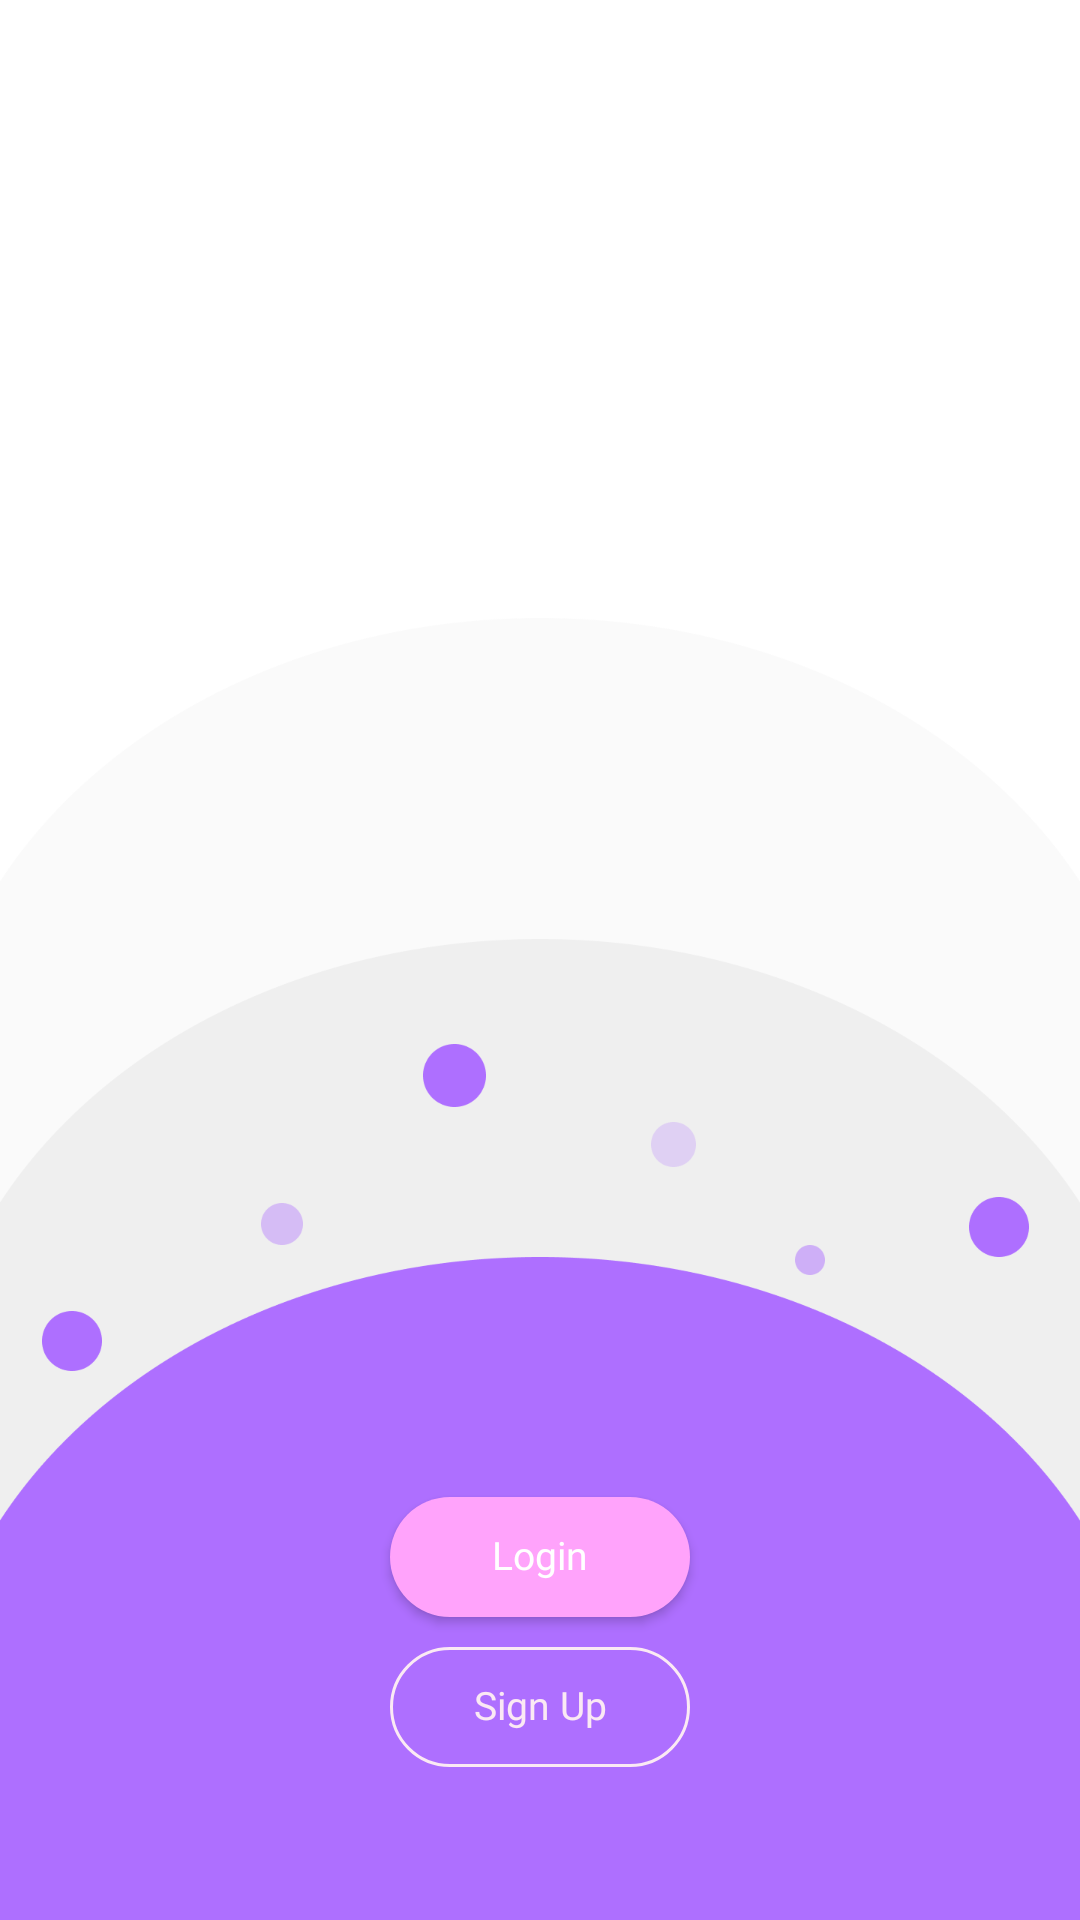

Write the Android layout XML for this screen, with the resource values it uses.
<!-- AndroidManifest.xml: application theme Theme.SNS_Super_Android -->
<!-- res/layout/activity_start_select.xml -->
<?xml version="1.0" encoding="utf-8"?>
<androidx.constraintlayout.widget.ConstraintLayout xmlns:android="http://schemas.android.com/apk/res/android"
    xmlns:app="http://schemas.android.com/apk/res-auto"
    xmlns:tools="http://schemas.android.com/tools"
    android:layout_width="match_parent"
    android:layout_height="match_parent"
    android:background="@color/white"
    tools:context=".sns.View.StartSelect.StartSelectActivity">

    <androidx.constraintlayout.widget.Guideline
        android:id="@+id/button_line"
        android:layout_width="0dp"
        android:layout_height="0dp"
        android:orientation="horizontal"
        app:layout_constraintGuide_percent="0.85" />

    <ImageView
        android:layout_width="match_parent"
        android:layout_height="wrap_content"
        android:scaleType="fitEnd"
        android:src="@drawable/setting_background"
        app:layout_constraintBottom_toBottomOf="parent" />

    <Button
        android:id="@+id/btn_go_login"
        android:layout_width="100dp"
        android:layout_height="40dp"
        android:background="@drawable/login_btn_style"
        android:text="Login"
        android:textAllCaps="false"
        android:textSize="13dp"
        android:textColor="@color/white"
        android:includeFontPadding="false"
        android:fontFamily="@font/noto_sans_bold"
        app:layout_constraintBottom_toTopOf="@id/button_line"
        android:layout_marginBottom="5dp"
        app:layout_constraintLeft_toLeftOf="parent"
        app:layout_constraintRight_toRightOf="parent" />

    <Button
        android:id="@+id/btn_go_signup"
        android:layout_width="100dp"
        android:layout_height="40dp"
        android:background="@drawable/login_btn_shape"
        android:text="Sign Up"
        android:textAllCaps="false"
        android:textSize="13dp"
        android:textColor="#FBE9F4"
        android:includeFontPadding="false"
        android:fontFamily="@font/noto_sans_bold"
        app:layout_constraintTop_toBottomOf="@id/button_line"
        android:layout_marginTop="5dp"
        app:layout_constraintLeft_toLeftOf="parent"
        app:layout_constraintRight_toRightOf="parent" />



</androidx.constraintlayout.widget.ConstraintLayout>
<!-- resources referenced by this layout -->
<resources>
  <color name="white">#FFFFFFFF</color>
  <!-- drawable login_btn_shape (drawable) -->
  <?xml version="1.0" encoding="utf-8"?>
  <shape xmlns:android="http://schemas.android.com/apk/res/android">
      <stroke android:color="#FBE9F4" android:width="1dp"/>
      <corners android:radius="20dp"/>
  </shape>
  <!-- drawable login_btn_style (drawable) -->
  <?xml version="1.0" encoding="utf-8"?>
  <shape xmlns:android="http://schemas.android.com/apk/res/android">
      <solid android:color="#FFA3FB"/>
      <corners android:radius="20dp"/>
  </shape>
  <!-- drawable setting_background: png bitmap (drawable-v24, 34778 bytes) -->
  <style name="Theme.SNS_Super_Android" parent="Theme.AppCompat.Light.NoActionBar">
          
          <item name="colorPrimary">@color/purple_500</item>
          <item name="colorPrimaryVariant">@color/purple_700</item>
          <item name="colorOnPrimary">@color/white</item>
          
          <item name="colorSecondary">@color/teal_200</item>
          <item name="colorSecondaryVariant">@color/teal_700</item>
          <item name="colorOnSecondary">@color/black</item>
          
          <item name="android:statusBarColor" tools:targetApi="l">?attr/colorPrimaryVariant</item>
          
      </style>
  <color name="purple_500">#FF6200EE</color>
  <color name="purple_700">#FF3700B3</color>
  <color name="teal_200">#FF03DAC5</color>
  <color name="teal_700">#FF018786</color>
  <color name="black">#FF000000</color>
</resources>
